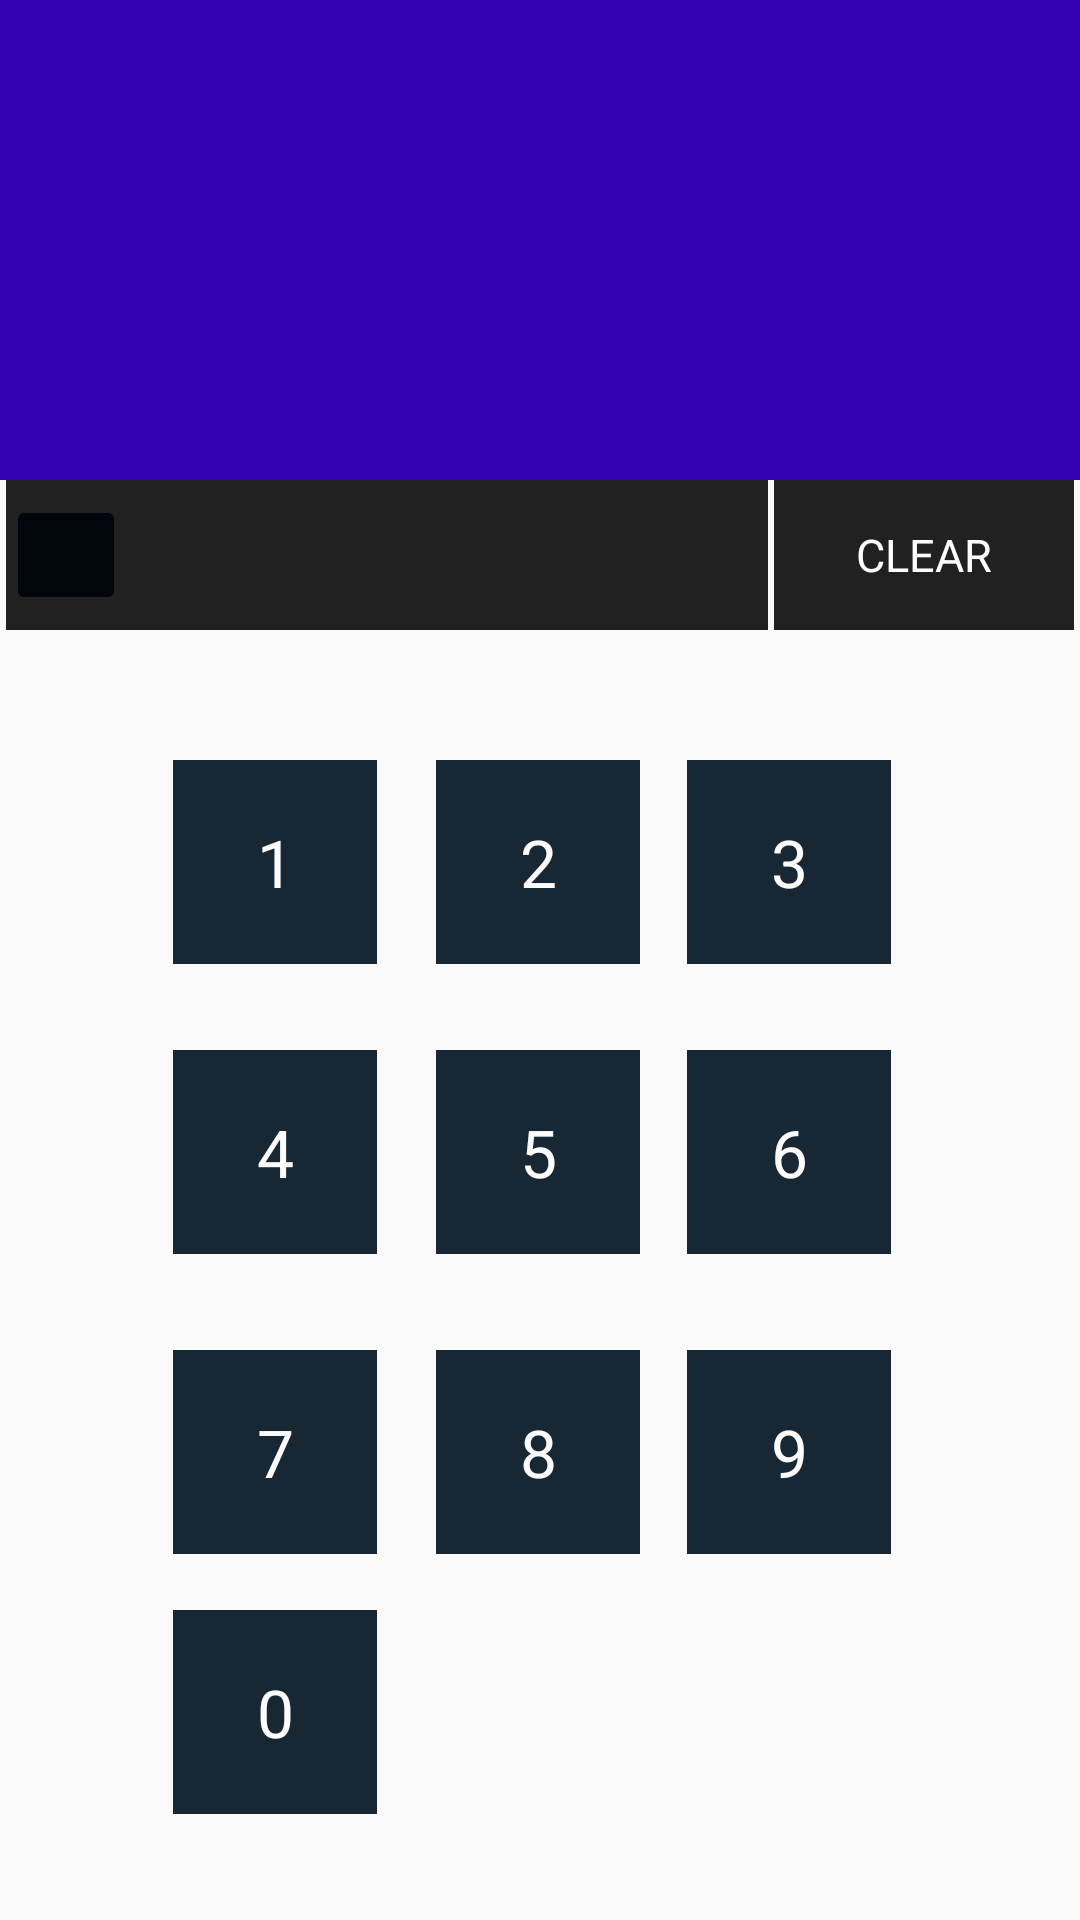

This screen was rendered from an Android layout file. Write that file and the resources it references.
<!-- AndroidManifest.xml: application theme AppTheme -->
<!-- res/layout/fragment_home.xml -->
<?xml version="1.0" encoding="utf-8"?>
<androidx.constraintlayout.widget.ConstraintLayout xmlns:android="http://schemas.android.com/apk/res/android"
    xmlns:app="http://schemas.android.com/apk/res-auto"
    xmlns:tools="http://schemas.android.com/tools"
    android:layout_width="match_parent"
    android:layout_height="match_parent"
    tools:context=".ui.home.HomeFragment">
    <androidx.constraintlayout.widget.ConstraintLayout
        android:id="@+id/constraintLayout"
        android:layout_width="0dp"
        android:layout_height="160dp"
        android:background="@color/colorPrimaryDark"
        app:layout_constraintEnd_toEndOf="parent"
        app:layout_constraintHorizontal_bias="0.529"
        app:layout_constraintStart_toStartOf="parent"
        app:layout_constraintTop_toTopOf="parent">

        <TextView
            android:id="@+id/display"
            android:layout_width="0dp"
            android:layout_height="0dp"
            android:layout_marginStart="16dp"
            android:layout_marginLeft="16dp"
            android:layout_marginTop="32dp"
            android:layout_marginEnd="16dp"
            android:layout_marginRight="16dp"
            android:layout_marginBottom="32dp"
            android:textColor="@color/colorWhite"
            android:textAlignment="textEnd"
            android:gravity="center"
            android:textSize="25sp"
            app:layout_constraintBottom_toBottomOf="parent"
            app:layout_constraintEnd_toEndOf="parent"
            app:layout_constraintStart_toStartOf="parent"
            app:layout_constraintTop_toTopOf="parent"
            tools:ignore="RtlCompat" />

    </androidx.constraintlayout.widget.ConstraintLayout>

    <LinearLayout
        android:id="@+id/linearLayout"
        android:layout_width="0dp"
        android:layout_height="50dp"
        android:layout_marginStart="2dp"
        android:layout_marginLeft="2dp"
        android:background="@color/colorLightBlack"
        app:layout_constraintEnd_toStartOf="@+id/clear"
        app:layout_constraintHorizontal_bias="0.5"
        app:layout_constraintStart_toStartOf="parent"
        app:layout_constraintTop_toBottomOf="@+id/constraintLayout">

        <androidx.constraintlayout.widget.ConstraintLayout
            android:layout_width="match_parent"
            android:layout_height="match_parent">

            <ImageButton
                android:id="@+id/backDelete"
                android:layout_width="wrap_content"
                android:layout_height="wrap_content"
                android:backgroundTint="@color/colorBlack"
                android:padding="20dp"
                android:src="@drawable/ic_backspace_black_24dp"
                app:layout_constraintBottom_toBottomOf="parent"
                app:layout_constraintStart_toStartOf="parent"
                app:layout_constraintTop_toTopOf="parent" />

        </androidx.constraintlayout.widget.ConstraintLayout>

    </LinearLayout>

    <TextView
        android:id="@+id/clear"
        style="@style/Button"
        android:layout_width="100dp"
        android:layout_height="50dp"
        android:layout_marginStart="2dp"
        android:layout_marginLeft="2dp"
        android:layout_marginEnd="2dp"
        android:layout_marginRight="2dp"
        android:background="@color/colorLightBlack"
        android:text="clear"
        android:textSize="15sp"
        app:layout_constraintEnd_toEndOf="parent"
        app:layout_constraintHorizontal_bias="0.5"
        app:layout_constraintStart_toEndOf="@+id/linearLayout"
        app:layout_constraintTop_toBottomOf="@+id/constraintLayout" />

    <TextView
        android:id="@+id/one"
        style="@style/DigitButton"
        android:layout_width="68dp"
        android:layout_height="68dp"
        android:text="1"
        app:layout_constraintBottom_toBottomOf="parent"
        app:layout_constraintEnd_toEndOf="parent"
        app:layout_constraintHorizontal_bias="0.198"
        app:layout_constraintStart_toStartOf="parent"
        app:layout_constraintTop_toTopOf="parent"
        app:layout_constraintVertical_bias="0.443" />

    <TextView
        android:id="@+id/two"
        style="@style/DigitButton"
        android:layout_width="68dp"
        android:layout_height="68dp"
        android:text="2"
        app:layout_constraintBottom_toBottomOf="parent"
        app:layout_constraintEnd_toEndOf="parent"
        app:layout_constraintHorizontal_bias="0.498"
        app:layout_constraintStart_toStartOf="parent"
        app:layout_constraintTop_toTopOf="parent"
        app:layout_constraintVertical_bias="0.443" />

    <TextView
        android:id="@+id/three"
        style="@style/DigitButton"
        android:layout_width="68dp"
        android:layout_height="68dp"
        android:text="3"
        app:layout_constraintBottom_toBottomOf="parent"
        app:layout_constraintEnd_toEndOf="parent"
        app:layout_constraintHorizontal_bias="0.784"
        app:layout_constraintStart_toStartOf="parent"
        app:layout_constraintTop_toTopOf="parent"
        app:layout_constraintVertical_bias="0.443" />

    <TextView
        android:id="@+id/four"
        style="@style/DigitButton"
        android:layout_width="68dp"
        android:layout_height="68dp"
        android:text="4"
        app:layout_constraintBottom_toBottomOf="parent"
        app:layout_constraintEnd_toEndOf="parent"
        app:layout_constraintHorizontal_bias="0.198"
        app:layout_constraintStart_toStartOf="parent"
        app:layout_constraintTop_toTopOf="parent"
        app:layout_constraintVertical_bias="0.612" />

    <TextView
        android:id="@+id/five"
        style="@style/DigitButton"
        android:layout_width="68dp"
        android:layout_height="68dp"
        android:text="5"
        app:layout_constraintBottom_toBottomOf="parent"
        app:layout_constraintEnd_toEndOf="parent"
        app:layout_constraintHorizontal_bias="0.498"
        app:layout_constraintStart_toStartOf="parent"
        app:layout_constraintTop_toTopOf="parent"
        app:layout_constraintVertical_bias="0.612" />

    <TextView
        android:id="@+id/six"
        style="@style/DigitButton"
        android:layout_width="68dp"
        android:layout_height="68dp"
        android:text="6"
        app:layout_constraintBottom_toBottomOf="parent"
        app:layout_constraintEnd_toEndOf="parent"
        app:layout_constraintHorizontal_bias="0.784"
        app:layout_constraintStart_toStartOf="parent"
        app:layout_constraintTop_toTopOf="parent"
        app:layout_constraintVertical_bias="0.612" />

    <TextView
        android:id="@+id/seven"
        style="@style/DigitButton"
        android:layout_width="68dp"
        android:layout_height="68dp"
        android:text="7"
        app:layout_constraintBottom_toBottomOf="parent"
        app:layout_constraintEnd_toEndOf="parent"
        app:layout_constraintHorizontal_bias="0.198"
        app:layout_constraintStart_toStartOf="parent"
        app:layout_constraintTop_toTopOf="parent"
        app:layout_constraintVertical_bias="0.787" />

    <TextView
        android:id="@+id/eight"
        style="@style/DigitButton"
        android:layout_width="68dp"
        android:layout_height="68dp"
        android:text="8"
        app:layout_constraintBottom_toBottomOf="parent"
        app:layout_constraintEnd_toEndOf="parent"
        app:layout_constraintHorizontal_bias="0.498"
        app:layout_constraintStart_toStartOf="parent"
        app:layout_constraintTop_toTopOf="parent"
        app:layout_constraintVertical_bias="0.787" />

    <TextView
        android:id="@+id/nine"
        style="@style/DigitButton"
        android:layout_width="68dp"
        android:layout_height="68dp"
        android:text="9"
        app:layout_constraintBottom_toBottomOf="parent"
        app:layout_constraintEnd_toEndOf="parent"
        app:layout_constraintHorizontal_bias="0.784"
        app:layout_constraintStart_toStartOf="parent"
        app:layout_constraintTop_toTopOf="parent"
        app:layout_constraintVertical_bias="0.787" />

    <TextView
        android:id="@+id/zero"
        style="@style/DigitButton"
        android:layout_width="68dp"
        android:layout_height="68dp"
        android:text="0"
        app:layout_constraintBottom_toBottomOf="parent"
        app:layout_constraintEnd_toEndOf="parent"
        app:layout_constraintHorizontal_bias="0.198"
        app:layout_constraintStart_toStartOf="parent"
        app:layout_constraintTop_toTopOf="parent"
        app:layout_constraintVertical_bias="0.938" />


</androidx.constraintlayout.widget.ConstraintLayout>
<!-- resources referenced by this layout -->
<resources>
  <color name="colorBlack">#FF00060B</color>
  <color name="colorLightBlack">#212121</color>
  <color name="colorPrimaryDark">#3700B3</color>
  <color name="colorWhite">#FCFCFC</color>
  <style name="Button">
          <item name="android:textColor">@color/colorWhite</item>
          <item name="android:gravity">center</item>
          <item name="android:background">@color/colorLightBlack</item>
          <item name="android:textAllCaps">true</item>
          <item name="android:textSize">22sp</item>
          <item name="android:clickable">true</item>
          <item name="android:focusable">true</item>
          <item name="android:foreground">?android:selectableItemBackground</item>
  
      </style>
  <style name="DigitButton">
          <item name="android:textColor">@color/colorWhite</item>
          <item name="android:gravity">center</item>
          <item name="android:background">@color/colorDeepBlue</item>
          <item name="android:textAllCaps">true</item>
          <item name="android:textSize">22sp</item>
          <item name="android:clickable">true</item>
          <item name="android:focusable">true</item>
          <item name="android:foreground">?android:selectableItemBackground</item>
  
      </style>
  <style name="AppTheme" parent="Theme.AppCompat.Light.DarkActionBar">
          
          <item name="colorPrimary">@color/colorPrimary</item>
          <item name="colorPrimaryDark">@color/colorPrimaryDark</item>
          <item name="colorAccent">@color/colorAccent</item>
      </style>
  <color name="colorDeepBlue">#172734</color>
  <color name="colorPrimary">#6200EE</color>
  <color name="colorAccent">#3F51B5</color>
</resources>
